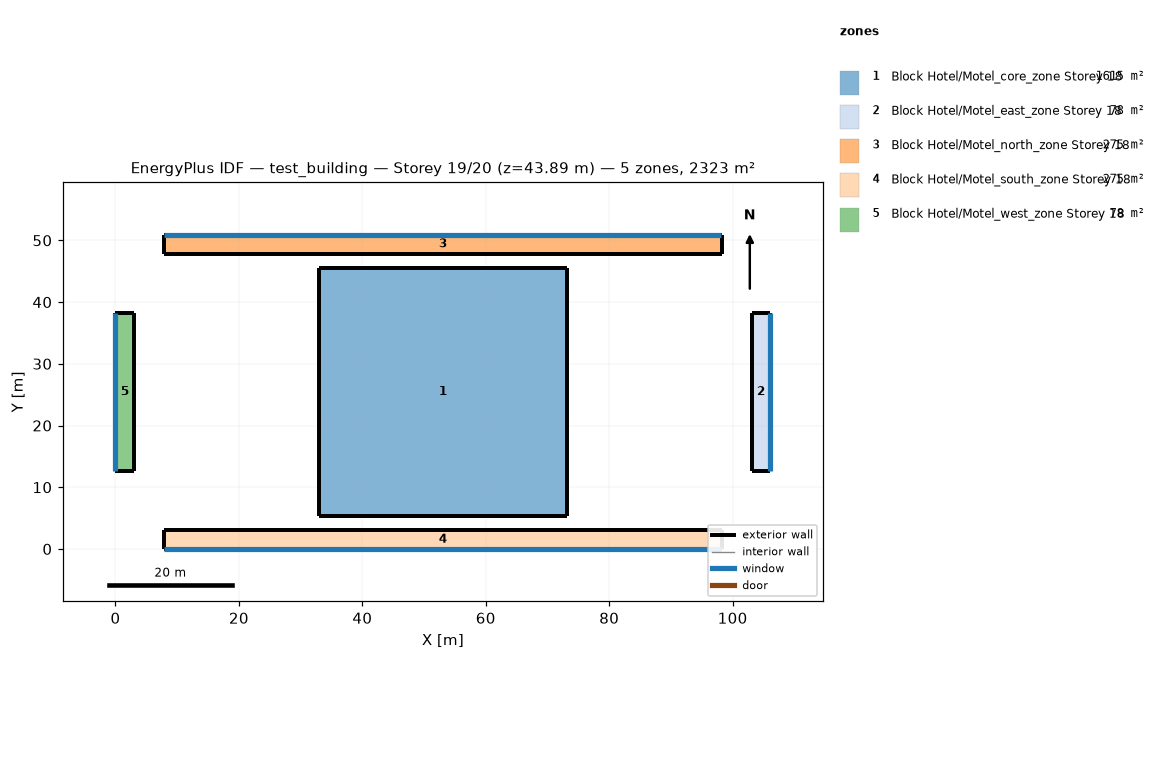
=== STOREY PLAN SPEC (per zone: floor XY polygon, exterior-wall plan segments, windows/doors) ===
zone 1: Block Hotel/Motel_core_zone Storey 18  (1615.0 m²)
  floor: (73.15, 45.55) (73.15, 5.36) (32.96, 5.36) (32.96, 45.55)
  exterior wall: (73.15, 5.36) – (73.15, 45.55)  [40.2 m]
  exterior wall: (73.15, 45.55) – (32.96, 45.55)  [40.2 m]
  exterior wall: (32.96, 45.55) – (32.96, 5.36)  [40.2 m]
  exterior wall: (32.96, 5.36) – (73.15, 5.36)  [40.2 m]
zone 2: Block Hotel/Motel_east_zone Storey 18  (78.3 m²)
  floor: (106.11, 38.31) (106.11, 12.61) (103.06, 12.61) (103.06, 38.31)
  exterior wall: (106.11, 12.61) – (106.11, 38.31)  [25.7 m]
    window: (106.11, 12.62) – (106.11, 38.29)  [39.4 m²]
  exterior wall: (106.11, 38.31) – (103.06, 38.31)  [3.0 m]
  exterior wall: (103.06, 38.31) – (103.06, 12.61)  [25.7 m]
  exterior wall: (103.06, 12.61) – (106.11, 12.61)  [3.0 m]
zone 3: Block Hotel/Motel_north_zone Storey 18  (275.4 m²)
  floor: (98.24, 50.91) (98.24, 47.86) (7.87, 47.86) (7.87, 50.91)
  exterior wall: (98.24, 47.86) – (98.24, 50.91)  [3.0 m]
  exterior wall: (98.24, 50.91) – (7.87, 50.91)  [90.4 m]
    window: (98.19, 50.91) – (7.92, 50.91)  [138.7 m²]
  exterior wall: (7.87, 50.91) – (7.87, 47.86)  [3.0 m]
  exterior wall: (7.87, 47.86) – (98.24, 47.86)  [90.4 m]
zone 4: Block Hotel/Motel_south_zone Storey 18  (275.4 m²)
  floor: (98.24, 3.05) (98.24, 0.00) (7.87, 0.00) (7.87, 3.05)
  exterior wall: (98.24, 0.00) – (98.24, 3.05)  [3.0 m]
  exterior wall: (98.24, 3.05) – (7.87, 3.05)  [90.4 m]
  exterior wall: (7.87, 3.05) – (7.87, 0.00)  [3.0 m]
  exterior wall: (7.87, 0.00) – (98.24, 0.00)  [90.4 m]
    window: (7.92, 0.00) – (98.19, 0.00)  [138.7 m²]
zone 5: Block Hotel/Motel_west_zone Storey 18  (78.3 m²)
  floor: (3.05, 38.31) (3.05, 12.61) (0.00, 12.61) (0.00, 38.31)
  exterior wall: (3.05, 12.61) – (3.05, 38.31)  [25.7 m]
  exterior wall: (3.05, 38.31) – (0.00, 38.31)  [3.0 m]
  exterior wall: (0.00, 38.31) – (0.00, 12.61)  [25.7 m]
    window: (0.00, 38.29) – (0.00, 12.62)  [39.4 m²]
  exterior wall: (0.00, 12.61) – (3.05, 12.61)  [3.0 m]

=== DERIVED (storey summary) ===
Building: test_building
Storey: 19 of 20  (floor level z = 43.89 m)
Storey gross floor area: 2322.6 m²
Zones on this storey: 5
  - Block Hotel/Motel_core_zone Storey 18: floor 1615.0 m²; exterior wall 160.7 m (392.0 m²); WWR 0.0%
  - Block Hotel/Motel_east_zone Storey 18: floor 78.3 m²; exterior wall 57.5 m (140.2 m²); 1 window(s) 39.4 m²; WWR 28.1%
  - Block Hotel/Motel_north_zone Storey 18: floor 275.4 m²; exterior wall 186.8 m (455.6 m²); 1 window(s) 138.7 m²; WWR 30.4%
  - Block Hotel/Motel_south_zone Storey 18: floor 275.4 m²; exterior wall 186.8 m (455.6 m²); 1 window(s) 138.7 m²; WWR 30.4%
  - Block Hotel/Motel_west_zone Storey 18: floor 78.3 m²; exterior wall 57.5 m (140.2 m²); 1 window(s) 39.4 m²; WWR 28.1%
Zone adjacency: (none detected)